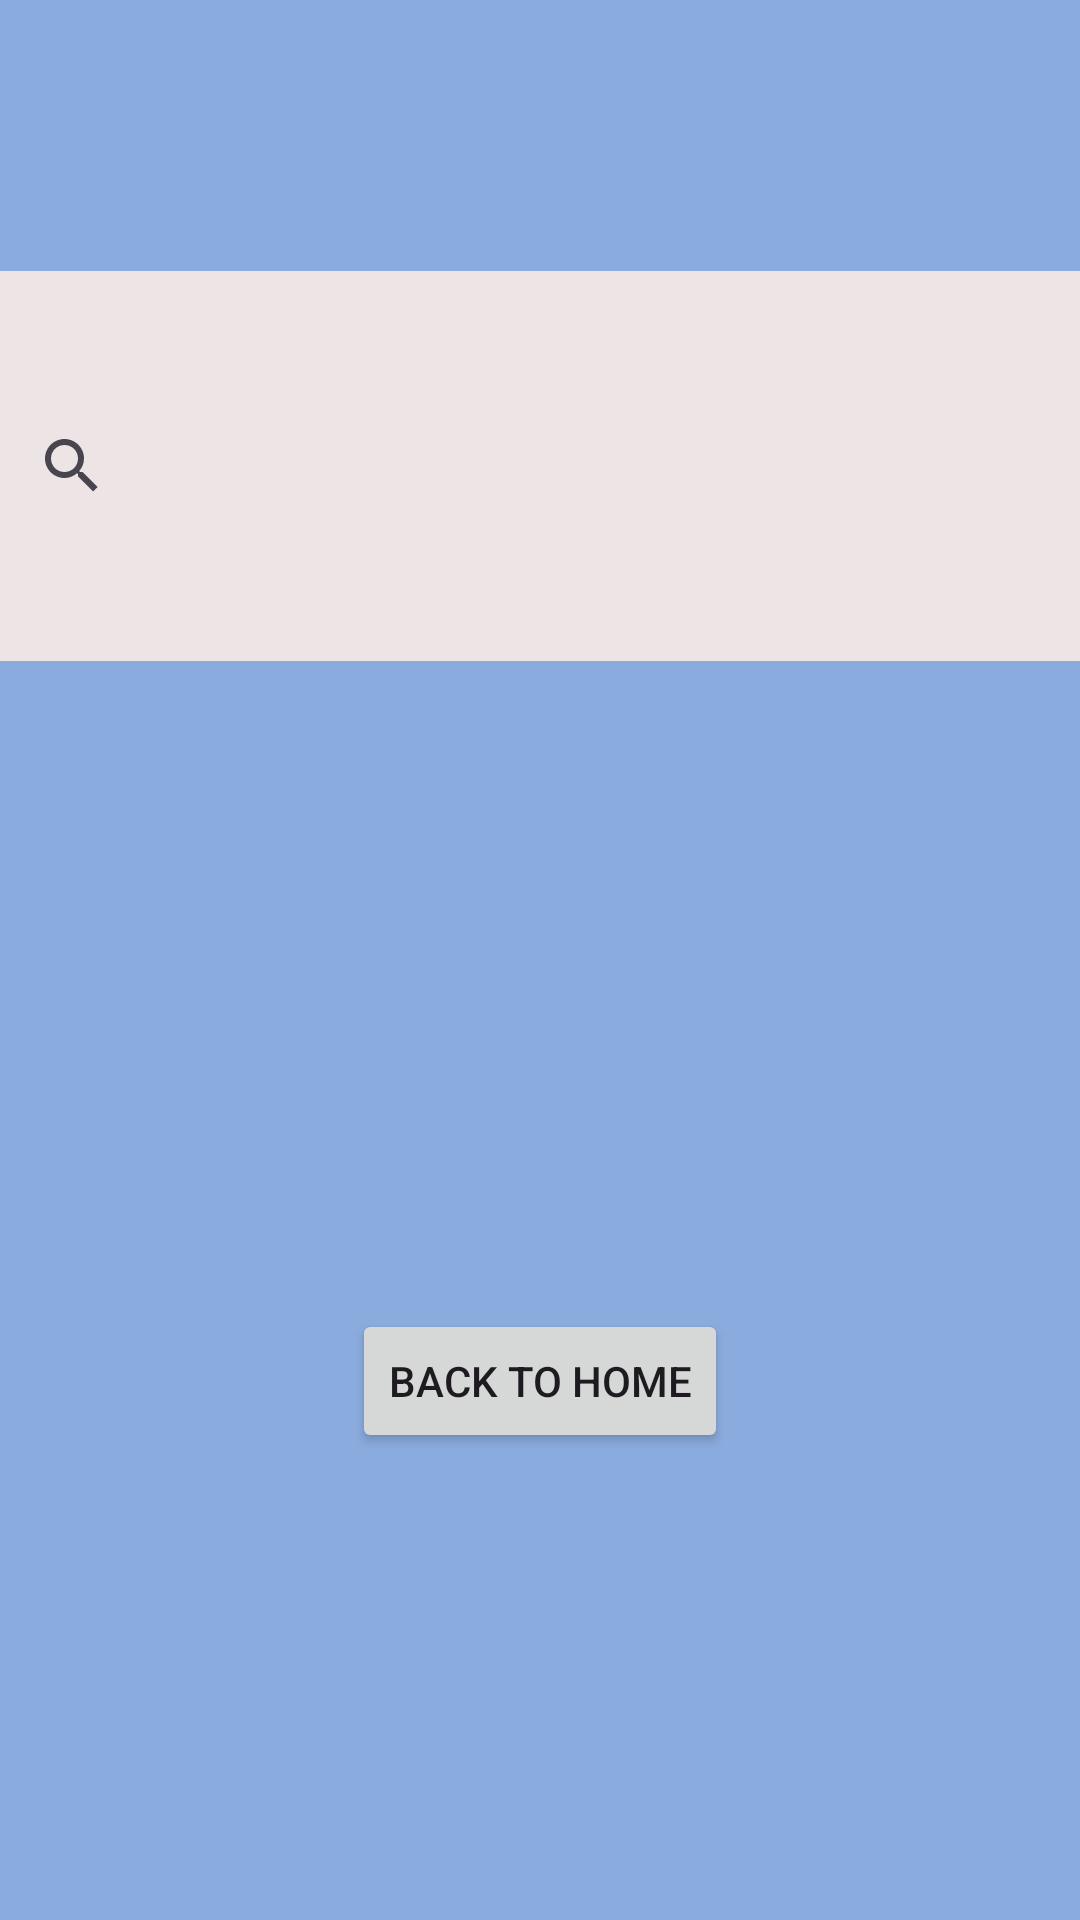

Here is an Android app screen rendered from its layout file. Give the layout XML and the strings, colors and styles it references.
<!-- AndroidManifest.xml: application theme Theme.MobileSeller -->
<!-- res/layout/activity_search.xml -->
<?xml version="1.0" encoding="utf-8"?>
<androidx.constraintlayout.widget.ConstraintLayout xmlns:android="http://schemas.android.com/apk/res/android"
    xmlns:app="http://schemas.android.com/apk/res-auto"
    xmlns:tools="http://schemas.android.com/tools"
    android:layout_width="match_parent"
    android:layout_height="match_parent"
    android:background="#8AABDD"
    tools:context=".Search">

    <SearchView
        android:id="@+id/searchView2"
        android:layout_width="410dp"
        android:layout_height="130dp"
        android:background="#EDE5E5"
        android:queryHint="Search Phones"
        app:layout_constraintBottom_toBottomOf="parent"
        app:layout_constraintEnd_toEndOf="parent"
        app:layout_constraintHorizontal_bias="0.0"
        app:layout_constraintStart_toStartOf="parent"
        app:layout_constraintTop_toTopOf="parent"
        app:layout_constraintVertical_bias="0.177" />

    <Button
        android:id="@+id/button14"
        android:layout_width="wrap_content"
        android:layout_height="wrap_content"
        android:layout_marginTop="216dp"
        android:text="Back to Home"
        app:layout_constraintEnd_toEndOf="parent"
        app:layout_constraintStart_toStartOf="parent"
        app:layout_constraintTop_toBottomOf="@+id/searchView2" />
</androidx.constraintlayout.widget.ConstraintLayout>
<!-- resources referenced by this layout -->
<resources>
  <style name="Theme.MobileSeller" parent="Base.Theme.MobileSeller" />
  <style name="Base.Theme.MobileSeller" parent="Theme.Material3.DayNight.NoActionBar">
          
          
      </style>
</resources>
